Run: headless pygame with SDL's dummy video driver; simulated clock (each Clock.tick advances the game by its frame time, no real sleeping); random seed 0; keys injected as events and as key.get_pressed() state; mouse plan: one left click at the window centre at the start of phase 2, then a move to the lower-right quarter at the start of phase 3.
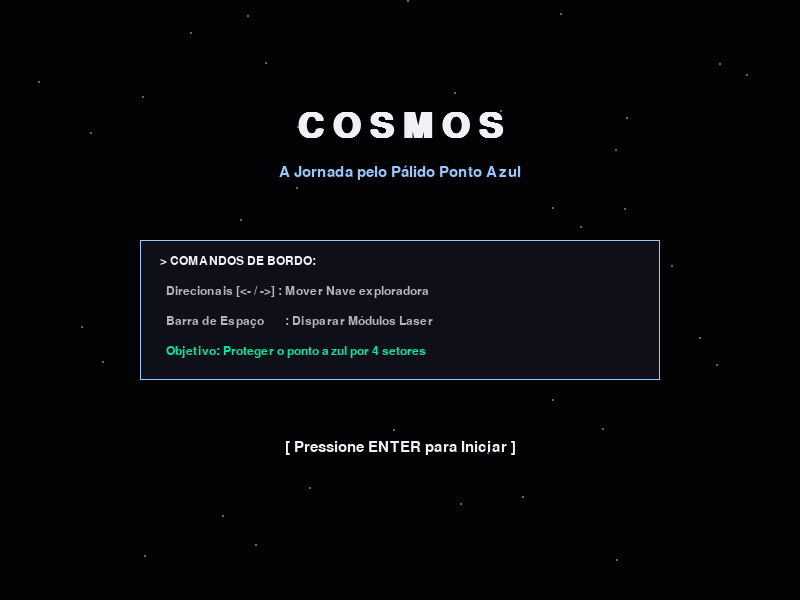
Frame 1 of 4 · flips 1–60 · no input
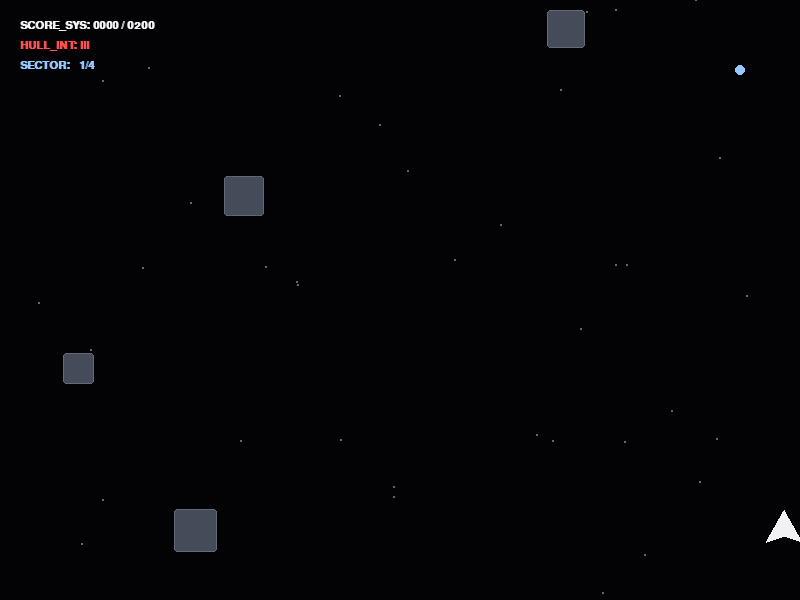
Frame 2 of 4 · flips 61–180 · clicked the window centre · tapped SPACE, RETURN · held RIGHT (→), D
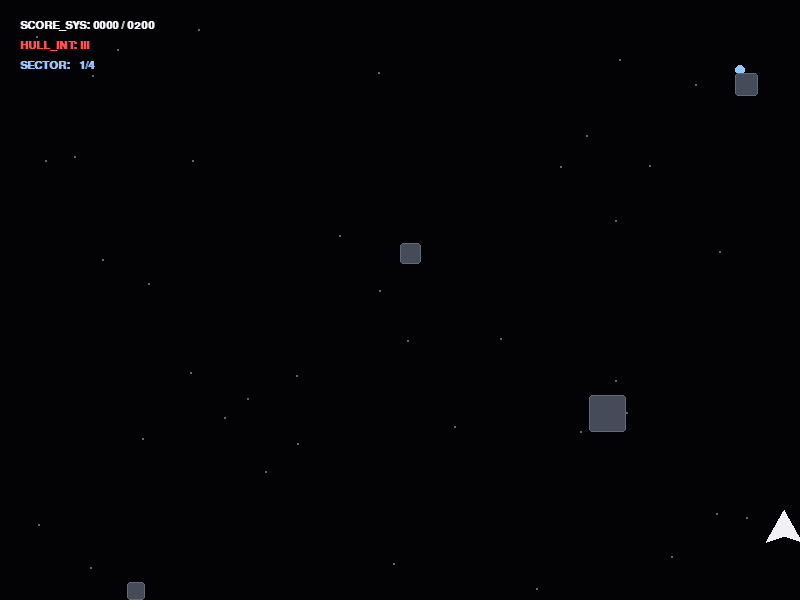
Frame 3 of 4 · flips 181–300 · moved the mouse to the lower-right quarter · held DOWN (↓), S
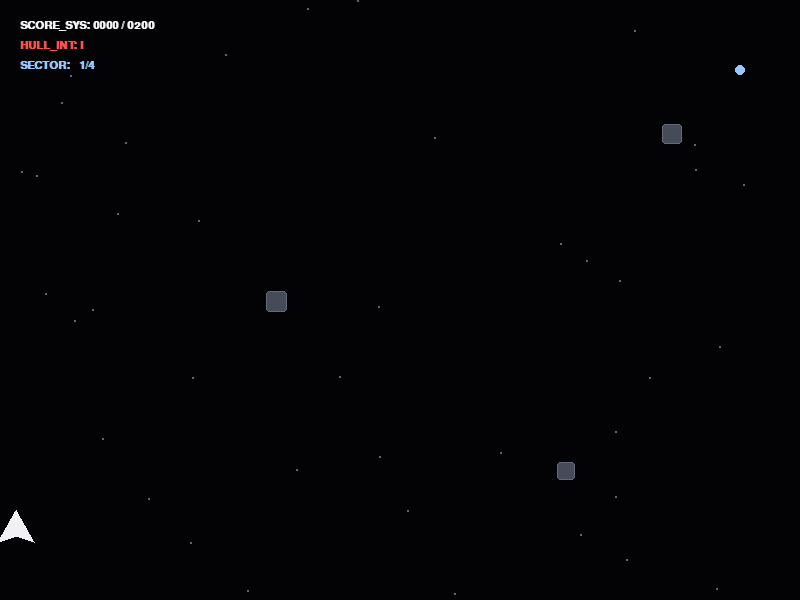
Frame 4 of 4 · flips 301–420 · held LEFT (←), A, UP (↑), W

The pygame program that drew these frames:

import pygame
import sys
import random


pygame.init()


LARGURA, ALTURA = 800, 600
tela = pygame.display.set_mode((LARGURA, ALTURA))
pygame.display.set_caption("Cosmos: O Pálido Ponto Azul")

# Cores 
PRETO = (3, 3, 5)             # Espaço profundo (quase preto)
BRANCO = (240, 240, 245)       # Estrelas brilhantes
AZUL_PALIDO = (150, 200, 255)   # O Pálido Ponto Azul (Planeta Terra)
CINZA_TEXTO = (180, 180, 190)   # Legendas legíveis
VERMELHO_NEON = (255, 80, 80)   # Alerta / Inimigos / Vida
VERDE_CYAN = (0, 230, 160)     # Sucesso / Transições / Metas


fonte_titulo = pygame.font.SysFont("consolas", 52, bold=True)
fonte_subtitulo = pygame.font.SysFont("consolas", 22)
fonte_texto = pygame.font.SysFont("consolas", 18)
fonte_hud = pygame.font.SysFont("consolas", 16, bold=True)
fonte_lore = pygame.font.SysFont("georgia", 20, italic=True)

# Estados do Jogo
MENU, JOGO, TRANSIÇÃO, VITORIA, DERROTA = 0, 1, 2, 3, 4
estado_atual = MENU

#  FRASES DA LORE 
LORE_NIVEIS = {
    1: '"Olhe novamente para esse ponto. Isso é o aqui. Isso é a nossa casa. Isso somos nós."',
    2: '"A Terra é um cenário muito pequeno numa vasta arena cósmica de perigos."',
    3: '"Nossas posturas, nossa suposta autoimportância... são desafiadas por este ponto de luz pálida."',
    4: '"Na nossa obscuridade, não há indícios de que a ajuda virá de outro lugar para nos salvar."'
}
frase_transicao = ""
carta_aberta = False 

#  CONFIGURAÇÕES 
# Jogador 
nave_largura = 36
nave_altura = 32
nave_x = LARGURA // 2 - nave_largura // 2
nave_y = ALTURA - 90
nave_velocidade = 8  
vidas = 3
pontos = 0
nivel = 1

# Tiros
tiros = []
tiro_velocidade = -11 
tiro_largura, tiro_altura = 3, 14
ultimo_tiro = 0
cooldown_tiro = 150  

# Asteroides 
asteroides = []
asteroide_velocidade_base = 5   
tempo_ultimo_asteroide = 0
frequencia_asteroide = 500      

# Inimigos 
bichos = []
bicho_largura, bicho_altura = 34, 24
tempo_ultimo_bicho = 0
frequencia_bicho = 1500         

# Pedrinhas 
pedrinhas = []
pedrinha_velocidade = 8         
pedrinha_largura, pedrinha_altura = 6, 6


PONTOS_POR_NIVEL = 200

# Estrelas de Fundo 
estrelas = [{"x": random.randint(0, LARGURA), "y": random.randint(0, ALTURA), "vel": random.uniform(0.5, 2)} for _ in range(40)]

# Área de clique da nave da Engenheira Jai 
rect_nave_jai = pygame.Rect(LARGURA // 2 - 25, 170, 50, 50)


def resetar_jogo():
    global nave_x, nave_y, vidas, pontos, nivel, tiros, asteroides, bichos, pedrinhas, carta_aberta
    nave_x = LARGURA // 2 - nave_largura // 2
    nave_y = ALTURA - 90
    vidas = 3
    pontos = 0
    nivel = 1
    tiros = []
    asteroides = []
    bichos = []
    pedrinhas = []
    carta_aberta = False


def quebrar_texto(texto, largura_maxima, fonte):
    palavras = texto.split(' ')
    linhas = []
    linha_atual = ""
    for palavra in palavras:
        testar_linha = linha_atual + " " + palavra if linha_atual else palavra
        if fonte.size(testar_linha)[0] <= largura_maxima:
            linha_atual = testar_linha
        else:
            linhas.append(linha_atual)
            linha_atual = palavra
    if linha_atual:
        linhas.append(linha_atual)
    return linhas



def desenhar_estrelas():
    for estrela in estrelas:
        if estado_atual == JOGO:
            estrela["y"] += estrela["vel"]
            if estrela["y"] > ALTURA:
                estrela["y"] = 0
                estrela["x"] = random.randint(0, LARGURA)
        pygame.draw.circle(tela, (100, 100, 120), (int(estrela["x"]), int(estrela["y"])), 1)

def desenhar_menu():
    tela.fill(PRETO)
    desenhar_estrelas()
    
    titulo = fonte_titulo.render("C O S M O S", True, BRANCO)
    subtitulo = fonte_subtitulo.render("A Jornada pelo Pálido Ponto Azul", True, AZUL_PALIDO)
    tela.blit(titulo, (LARGURA // 2 - titulo.get_width() // 2, 110))
    tela.blit(subtitulo, (LARGURA // 2 - subtitulo.get_width() // 2, 165))
    
    
    painel_com = pygame.Rect(LARGURA // 2 - 260, 240, 520, 140)
    pygame.draw.rect(tela, (15, 15, 25), painel_com)
    pygame.draw.rect(tela, AZUL_PALIDO, painel_com, 1) 
    
    txt_com = fonte_texto.render("> COMANDOS DE BORDO:", True, BRANCO)
    txt_setas = fonte_texto.render("  Direcionais [<- / ->] : Mover Nave exploradora", True, CINZA_TEXTO)
    txt_espaco = fonte_texto.render("  Barra de Espaço       : Disparar Módulos Laser", True, CINZA_TEXTO)
    txt_objetivo = fonte_texto.render(f"  Objetivo: Proteger o ponto azul por 4 setores", True, VERDE_CYAN)
    
    tela.blit(txt_com, (painel_com.x + 20, painel_com.y + 15))
    tela.blit(txt_setas, (painel_com.x + 20, painel_com.y + 45))
    tela.blit(txt_espaco, (painel_com.x + 20, painel_com.y + 75))
    tela.blit(txt_objetivo, (painel_com.x + 20, painel_com.y + 105))
    
    txt_iniciar = fonte_subtitulo.render("[ Pressione ENTER para Iniciar ]", True, BRANCO)
    tela.blit(txt_iniciar, (LARGURA // 2 - txt_iniciar.get_width() // 2, 440))

def desenhar_transicao():
    tela.fill(PRETO)
    desenhar_estrelas()
    
    txt_nv = fonte_titulo.render(f"SETOR {nivel - 1} CONCLUÍDO", True, VERDE_CYAN)
    tela.blit(txt_nv, (LARGURA // 2 - txt_nv.get_width() // 2, ALTURA // 2 - 120))
    
    texto_para_exibir = frase_transicao if frase_transicao != "" else LORE_NIVEIS[1]
    
    # Divisão lore
    linhas_texto = quebrar_texto(texto_para_exibir, 700, fonte_lore)
    
    y_offset = ALTURA // 2 - 30
    for linha in linhas_texto:
        txt_renderizado = fonte_lore.render(linha, True, AZUL_PALIDO)
        tela.blit(txt_renderizado, (LARGURA // 2 - txt_renderizado.get_width() // 2, y_offset))
        y_offset += 32
    
    txt_cont = fonte_texto.render("Pressione ENTER para continuar viagem...", True, CINZA_TEXTO)
    tela.blit(txt_cont, (LARGURA // 2 - txt_cont.get_width() // 2, ALTURA // 2 + 140))

def rodar_jogo():
    global nave_x, vidas, pontos, nivel, ultimo_tiro, tempo_ultimo_asteroide, tempo_ultimo_bicho, estado_atual, frase_transicao
    tela.fill(PRETO)
    desenhar_estrelas()
    
    agora = pygame.time.get_ticks()
    velocidade_atual_asteroide = asteroide_velocidade_base + (nivel * 0.8)
    
    #  CONTROLES DO JOGADOR
    teclas = pygame.key.get_pressed()
    if teclas[pygame.K_LEFT] and nave_x > 0:
        nave_x -= nave_velocidade
    if teclas[pygame.K_RIGHT] and nave_x < LARGURA - nave_largura:
        nave_x += nave_velocidade
    if teclas[pygame.K_SPACE] and agora - ultimo_tiro > cooldown_tiro:
        tiros.append(pygame.Rect(nave_x + nave_largura // 2 - tiro_largura // 2, nave_y, tiro_largura, tiro_altura))
        ultimo_tiro = agora

    #  GERAR ASTEROIDES
    if agora - tempo_ultimo_asteroide > max(250, (frequencia_asteroide - (nivel * 60))):
        tamanho = random.randint(18, 44)
        ast_x = random.randint(0, LARGURA - tamanho)
        asteroides.append(pygame.Rect(ast_x, -tamanho, tamanho, tamanho))
        tempo_ultimo_asteroide = agora

    #  GERAR BICHOS
    if nivel >= 2 and agora - tempo_ultimo_bicho > frequencia_bicho:
        bicho_x = random.randint(50, LARGURA - 50)
        bichos.append({"rect": pygame.Rect(bicho_x, 65, bicho_largura, bicho_altura), "dir": random.choice([-1, 1]), "ultimo_tiro": agora})
        tempo_ultimo_bicho = agora

    #  ATUALIZAR TIROS DO JOGADOR
    for tiro in tiros[:]:
        tiro.y += tiro_velocidade
        if tiro.y < 0:
            tiros.remove(tiro)

    #  ATUALIZAR ASTEROIDES
    for asteroide in asteroides[:]:
        asteroide.y += velocidade_atual_asteroide
        
        if asteroide.colliderect(pygame.Rect(nave_x, nave_y, nave_largura, nave_altura)):
            vidas -= 1
            asteroides.remove(asteroide)
            if vidas <= 0: estado_atual = DERROTA
            continue
            
        if asteroide.y > ALTURA:
            asteroides.remove(asteroide)
            continue
            
        for tiro in tiros[:]:
            if tiro.colliderect(asteroide):
                if tiro in tiros: tiros.remove(tiro)
                if asteroide in asteroides: asteroides.remove(asteroide)
                pontos += 50

    #  ATUALIZAR BICHOS 
    for bicho in bichos[:]:
        rect = bicho["rect"]
        rect.x += bicho["dir"] * 3  
        
        if rect.left <= 0 or rect.right >= LARGURA:
            bicho["dir"] *= -1
            
        if agora - bicho["ultimo_tiro"] > 800: 
            pedrinhas.append(pygame.Rect(rect.centerx - 3, rect.bottom, pedrinha_largura, pedrinha_altura))
            bicho["ultimo_tiro"] = agora
            
        for tiro in tiros[:]:
            if tiro.colliderect(rect):
                if tiro in tiros: tiros.remove(tiro)
                if bicho in bichos: bichos.remove(bicho)
                pontos += 100

    for pedrinha in pedrinhas[:]:
        pedrinha.y += pedrinha_velocidade
        
        if pedrinha.colliderect(pygame.Rect(nave_x, nave_y, nave_largura, nave_altura)):
            vidas -= 1
            pedrinhas.remove(pedrinha)
            if vidas <= 0: estado_atual = DERROTA
            continue
            
        if pedrinha.y > ALTURA:
            pedrinhas.remove(pedrinha)

    meta_atual = nivel * PONTOS_POR_NIVEL
    if pontos >= meta_atual:
        if nivel in LORE_NIVEIS:
            frase_transicao = LORE_NIVEIS[nivel]
        else:
            frase_transicao = '"Preservar e valorizar o pálido ponto azul, o único lar que conhecemos."'
            
        nivel += 1
        tiros.clear()
        asteroides.clear()
        bichos.clear()
        pedrinhas.clear()
        
        if nivel > 4:
            estado_atual = VITORIA
        else:
            estado_atual = TRANSIÇÃO

    #  DESIGN 
    pygame.draw.circle(tela, AZUL_PALIDO, (LARGURA - 60, 70), 5)
    
    ponto_topo = (nave_x + nave_largura // 2, nave_y)
    ponto_esq = (nave_x, nave_y + nave_altura)
    ponto_dir = (nave_x + nave_largura, nave_y + nave_altura)
    ponto_centro = (nave_x + nave_largura // 2, nave_y + nave_altura - 6)
    pygame.draw.polygon(tela, BRANCO, [ponto_topo, ponto_dir, ponto_centro, ponto_esq])
    
    for tiro in tiros:
        pygame.draw.rect(tela, (0, 255, 255), tiro)
    for asteroide in asteroides:
        pygame.draw.rect(tela, (70, 75, 90), asteroide, border_radius=3)
        pygame.draw.rect(tela, (100, 105, 120), asteroide, 1, border_radius=3) 
    for bicho in bichos:
        r = bicho["rect"]
        pts = [(r.centerx, r.top), (r.right, r.centery), (r.centerx, r.bottom), (r.left, r.centery)]
        pygame.draw.polygon(tela, VERMELHO_NEON, pts)
    for pedrinha in pedrinhas:
        pygame.draw.circle(tela, VERMELHO_NEON, (pedrinha.x, pedrinha.y), 3)

    txt_pontos = fonte_hud.render(f"SCORE_SYS: {pontos:04d} / {meta_atual:04d}", True, BRANCO)
    txt_vidas  = fonte_hud.render(f"HULL_INT: {'I' * vidas}", True, VERMELHO_NEON)
    txt_nivel  = fonte_hud.render(f"SECTOR:   {nivel}/4", True, AZUL_PALIDO)
    
    tela.blit(txt_pontos, (20, 20))
    tela.blit(txt_vidas, (20, 40))
    tela.blit(txt_nivel, (20, 60))

def desenhar_fim_jogo(resultado):
    tela.fill(PRETO)
    desenhar_estrelas()
    
    if resultado == "vitoria":
        
        titulo = fonte_titulo.render("JORNADA CONCLUÍDA", True, AZUL_PALIDO)
        frase_antiga = fonte_lore.render('"Ela nos lembra da nossa responsabilidade de tratar melhor uns outros."', True, CINZA_TEXTO)
        
        tela.blit(titulo, (LARGURA // 2 - titulo.get_width() // 2, 40))
        tela.blit(frase_antiga, (LARGURA // 2 - frase_antiga.get_width() // 2, 100))
        
        
        nave_jai_x = rect_nave_jai.centerx
        nave_jai_y = rect_nave_jai.centery
        pygame.draw.polygon(tela, BRANCO, [(nave_jai_x, nave_jai_y - 20), (nave_jai_x - 25, nave_jai_y + 20), (nave_jai_x + 25, nave_jai_y + 20)])
        pygame.draw.polygon(tela, VERDE_CYAN, [(nave_jai_x, nave_jai_y - 10), (nave_jai_x - 12, nave_jai_y + 15), (nave_jai_x + 12, nave_jai_y + 15)])
        pygame.draw.circle(tela, AZUL_PALIDO, (nave_jai_x, nave_jai_y + 5), 4) 
        
        if not carta_aberta:
            txt_clique = fonte_hud.render("[ CLIQUE NA NAVE PARA TRANSMISSÃO GALÁTICA ]", True, VERDE_CYAN)
            tela.blit(txt_clique, (LARGURA // 2 - txt_clique.get_width() // 2, 250))
        else:
            
            txt_nome = fonte_hud.render("[ Engenheira dos Cosmos Jai ]", True, VERDE_CYAN)
            tela.blit(txt_nome, (LARGURA // 2 - txt_nome.get_width() // 2, 245))

            balao = pygame.Rect(50, 275, 700, 245) # Alinhado com 700px de largura
            pygame.draw.rect(tela, (12, 12, 22), balao)       
            pygame.draw.rect(tela, AZUL_PALIDO, balao, 1)    
            
            carta_completa = (
                "O universo é vasto, mas encontre algo que te faça sorrir, encontre uma ambição "
                "que consuma seu tempo, uma paixão que queime seu peito como asteróides "
                "colidindo com um simples ponto azul. E mesmo que você colida todos os dias, "
                "o espaço continuará afundado em silêncio. E mesmo que o espaço seja silencioso, "
                "A colisão dentro de nossas mentes é barulhenta demais. Eu ouço. Seja gentil "
                "consigo mesmo, temos cosmos para desvendar e talvez no final do dia um café quente "
                "depois de derrotar os desafios. Boa sorte!"
            )
            
            
            linhas_carta = quebrar_texto(carta_completa, 650, fonte_lore)
            
            y_offset = balao.y + 20
            for linha in linhas_carta:
                txt_linha = fonte_lore.render(linha, True, BRANCO)
                tela.blit(txt_linha, (balao.x + 25, y_offset))
                y_offset += 26
            
        txt_voltar = fonte_subtitulo.render("[ Pressione M para reiniciar o sistema ]", True, CINZA_TEXTO)
        tela.blit(txt_voltar, (LARGURA // 2 - txt_voltar.get_width() // 2, ALTURA - 40))
        
    else:
        titulo = fonte_titulo.render("CONEXÃO PERDIDA", True, VERMELHO_NEON)
        frase = fonte_lore.render('"Na vastidão do espaço, não há indícios de que a ajuda virá de fora."', True, CINZA_TEXTO)
        tela.blit(titulo, (LARGURA // 2 - titulo.get_width() // 2, ALTURA // 2 - 60))
        tela.blit(frase, (LARGURA // 2 - frase.get_width() // 2, ALTURA // 2))
        
        txt_voltar = fonte_subtitulo.render("[ Pressione M para reiniciar o sistema ]", True, BRANCO)
        tela.blit(txt_voltar, (LARGURA // 2 - txt_voltar.get_width() // 2, ALTURA // 2 + 120))

#  LOOP PRINCIPAL 
relogio = pygame.time.Clock()

while True:
    for evento in pygame.event.get():
        if evento.type == pygame.QUIT:
            pygame.quit()
            sys.exit()
            
        if evento.type == pygame.MOUSEBUTTONDOWN:
            if evento.button == 1:  
                if estado_atual == VITORIA:
                    pos_mouse = pygame.mouse.get_pos()
                    if rect_nave_jai.collidepoint(pos_mouse):
                        carta_aberta = True  

        if evento.type == pygame.KEYDOWN:
            if estado_atual == MENU:
                if evento.key == pygame.K_RETURN:
                    resetar_jogo()
                    estado_atual = JOGO
            elif estado_atual == TRANSIÇÃO:
                if evento.key == pygame.K_RETURN:
                    estado_atual = JOGO
            elif estado_atual in [VITORIA, DERROTA]:
                if evento.key == pygame.K_m:
                    resetar_jogo()  
                    estado_atual = MENU

    if estado_atual == MENU:
        desenhar_menu()
    elif estado_atual == JOGO:
        rodar_jogo()
    elif estado_atual == TRANSIÇÃO:
        desenhar_transicao()
    elif estado_atual == VITORIA:
        desenhar_fim_jogo("vitoria")
    elif estado_atual == DERROTA:
        desenhar_fim_jogo("derrota")

    pygame.display.flip()
    relogio.tick(60)
